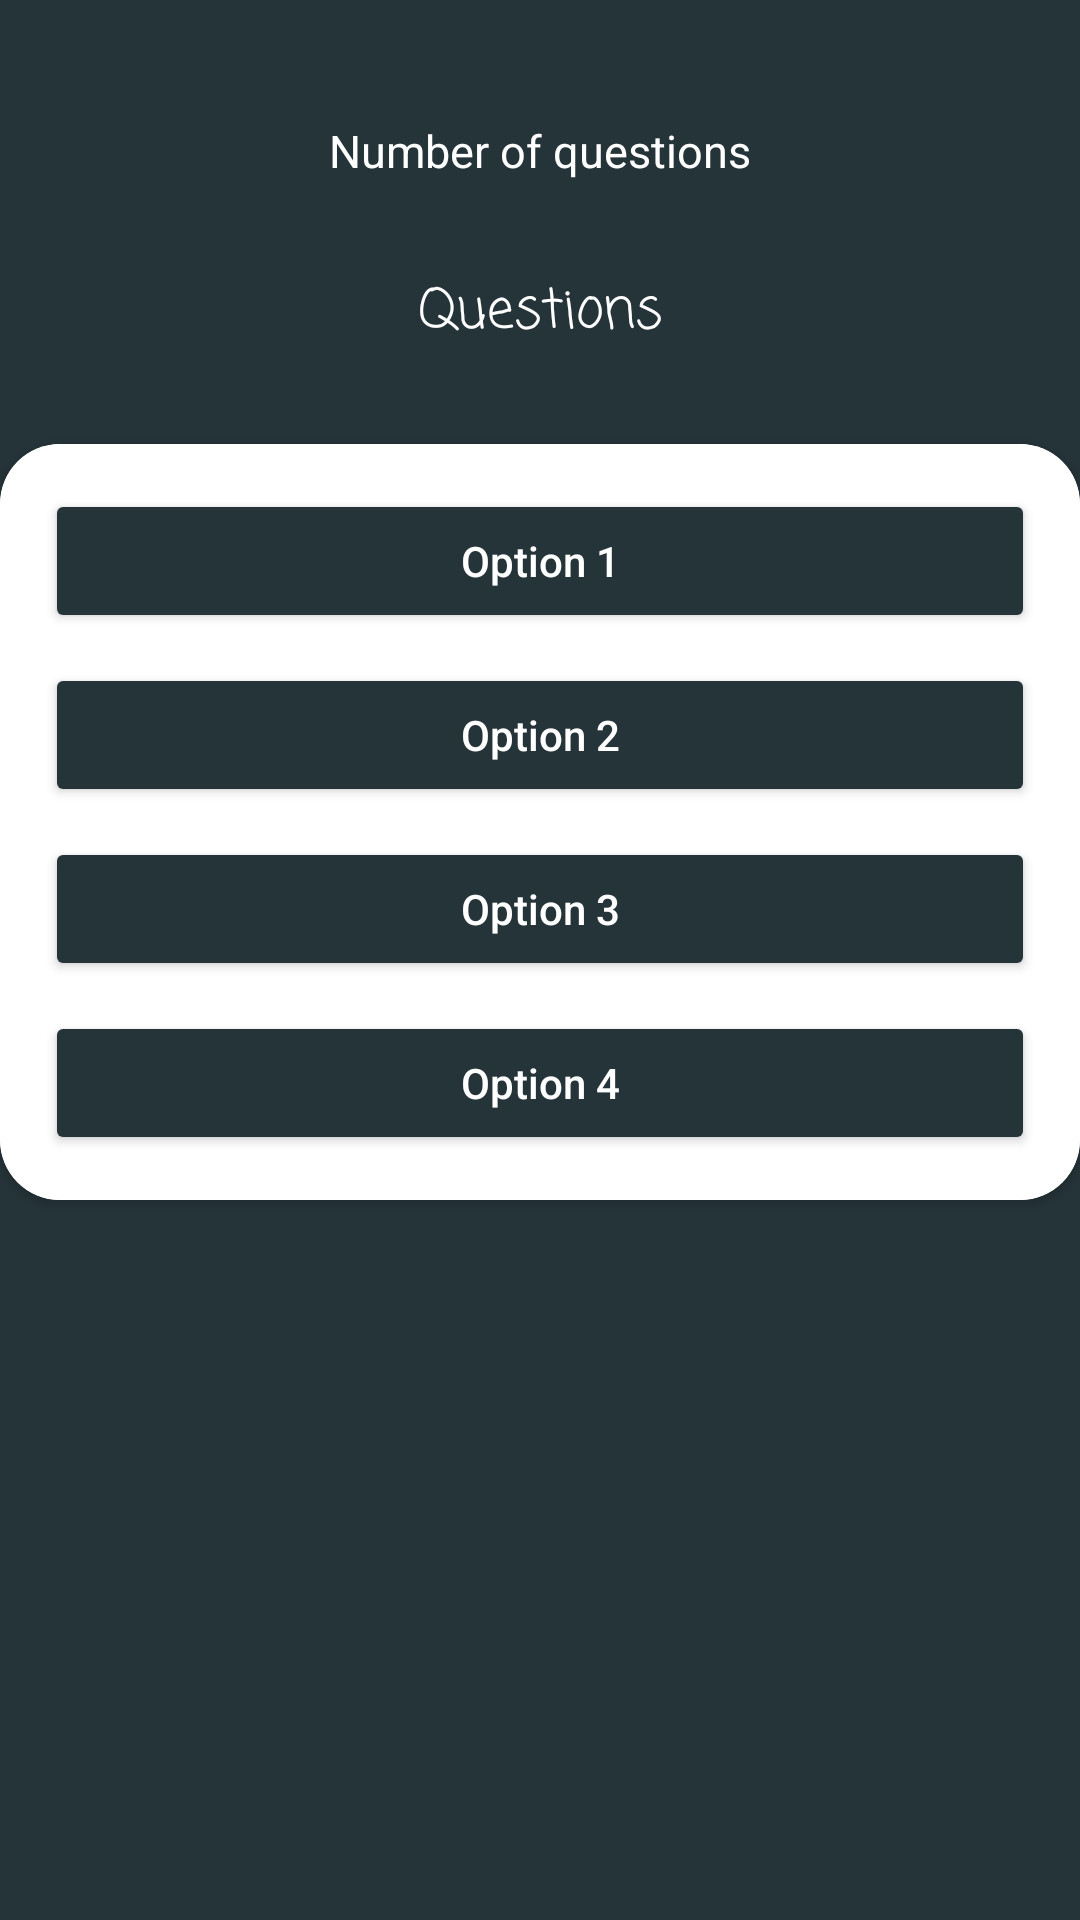

Write the Android layout XML for this screen, with the resource values it uses.
<!-- AndroidManifest.xml: application theme Theme.HBTest -->
<!-- res/layout/activity_main.xml -->
<?xml version="1.0" encoding="utf-8"?>
<RelativeLayout
    xmlns:android="http://schemas.android.com/apk/res/android"
    xmlns:app="http://schemas.android.com/apk/res-auto"
    xmlns:tools="http://schemas.android.com/tools"
    android:layout_width="match_parent"
    android:layout_height="match_parent"
    android:background="@color/blue"
    tools:context=".MainActivity">

    <TextView
        android:layout_width="match_parent"
        android:layout_height="wrap_content"
        android:text="Number of questions"
        android:textAlignment="center"
        android:gravity="center"
        android:layout_marginTop="40dp"
        android:textSize="15sp"
        android:textColor="@color/white"
        android:id="@+id/numOfQuestions"
         />

    <TextView
        android:id="@+id/questions"
        android:layout_width="match_parent"
        android:layout_height="wrap_content"
        android:layout_below="@+id/numOfQuestions"
        android:layout_marginStart="30dp"
        android:layout_marginTop="30dp"
        android:layout_marginEnd="30dp"
        android:layout_marginBottom="30dp"
        android:fontFamily="casual"
        android:gravity="center"
        android:text="Questions"
        android:textAlignment="center"
        android:textColor="@color/white"
        android:textSize="18dp" />


    <androidx.cardview.widget.CardView
        android:layout_width="360dp"
        android:background="@color/white"
        android:layout_height="wrap_content"
        android:layout_below="@+id/questions"
        android:layout_centerInParent="true"
        app:cardCornerRadius="20dp">

        <LinearLayout
            android:layout_width="match_parent"
            android:layout_height="match_parent"
            android:layout_below="@+id/questions"
            android:padding="10dp"
            android:background="@color/white"
            android:orientation="vertical">

            <Button
                android:id="@+id/option1"
                android:layout_width="match_parent"
                android:layout_height="match_parent"
                android:layout_margin="5dp"
                android:backgroundTint="@color/blue"
                android:text="Option 1"
                android:textAllCaps="false"
                android:textColor="@color/white" />

            <Button
                android:id="@+id/option2"
                android:layout_width="match_parent"
                android:layout_height="match_parent"
                android:layout_margin="5dp"
                android:backgroundTint="@color/blue"
                android:text="Option 2"
                android:textAllCaps="false"
                android:textColor="@color/white" />

            <Button
                android:id="@+id/option3"
                android:layout_width="match_parent"
                android:layout_height="match_parent"
                android:layout_margin="5dp"
                android:backgroundTint="@color/blue"
                android:text="Option 3"
                android:textAllCaps="false"
                android:textColor="@color/white" />

            <Button
                android:id="@+id/option4"
                android:layout_width="match_parent"
                android:layout_height="match_parent"
                android:layout_margin="5dp"
                android:backgroundTint="@color/blue"
                android:text="Option 4"
                android:textAllCaps="false"
                android:textColor="@color/white" />


        </LinearLayout>
    </androidx.cardview.widget.CardView>



</RelativeLayout>
<!-- resources referenced by this layout -->
<resources>
  <color name="blue">#253439</color>
  <color name="white">#FFFFFFFF</color>
  <style name="Theme.HBTest" parent="Base.Theme.HBTest" />
  <style name="Base.Theme.HBTest" parent="Theme.Material3.DayNight.NoActionBar">
          
          
          <item name="colorPrimary">#253439</item>
      </style>
</resources>
